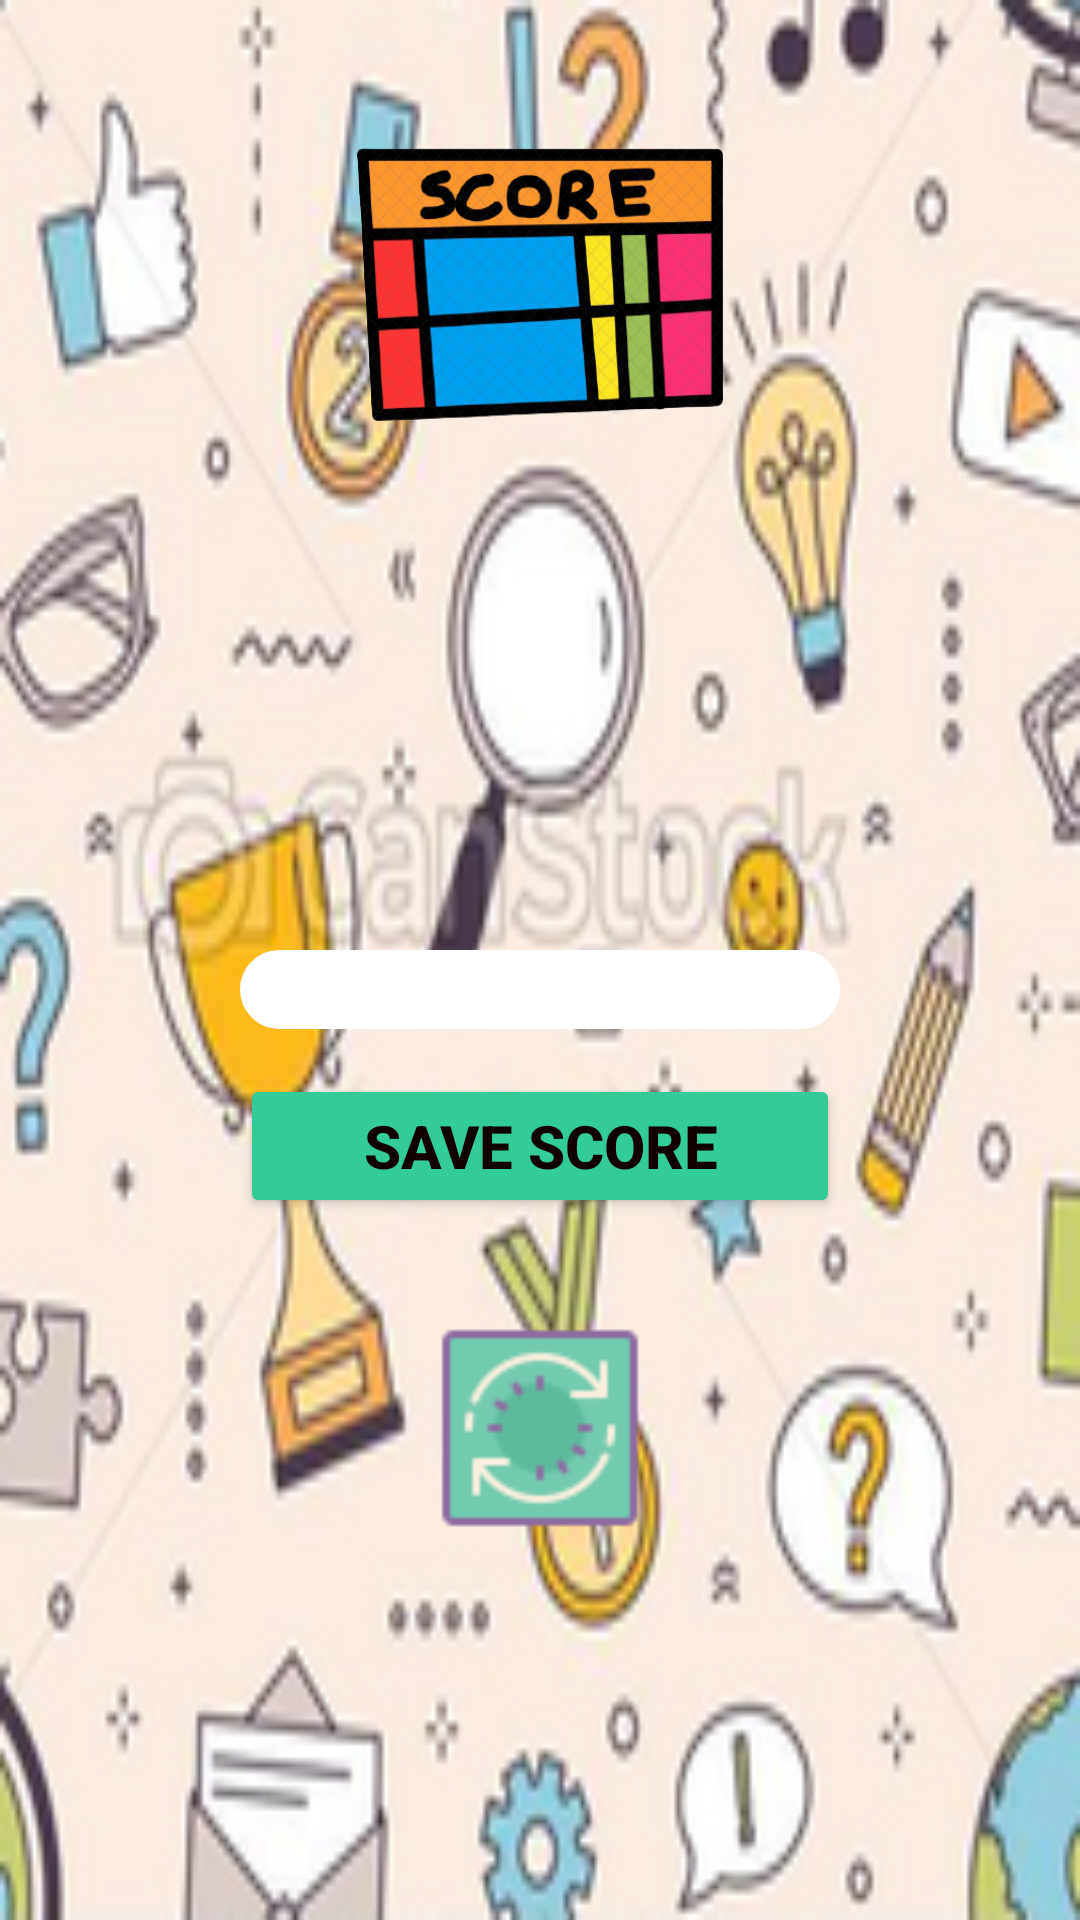

This screen was rendered from an Android layout file. Write that file and the resources it references.
<!-- AndroidManifest.xml: application theme Theme.DoAnLapTrinhA_Nhom4 -->
<!-- res/layout/activity_result2.xml -->
<?xml version="1.0" encoding="utf-8"?>
<LinearLayout
    xmlns:androidx.appcompat.widget.AppCompatButton="http://schemas.android.com/apk/res-auto"
    xmlns:android="http://schemas.android.com/apk/res/android"
    android:layout_width="match_parent"
    android:layout_height="match_parent"
    android:background="@drawable/background_score"
    android:orientation="vertical">

    <ImageView
        android:layout_width="200dp"
        android:layout_height="150dp"
        android:layout_marginTop="20dp"
        android:layout_gravity="center"
        android:background="@drawable/result_icon" />

    <TextView
        android:id="@+id/TxtResult"
        android:layout_width="match_parent"
        android:layout_height="wrap_content"
        android:layout_marginTop="10dp"
        android:gravity="center"
        android:padding="30dp"
        android:textColor="#DD0000"
        android:textSize="50sp" />

    <EditText
        android:id="@+id/TxtName"
        android:layout_width="200dp"
        android:layout_height="wrap_content"
        android:layout_gravity="center"
        android:layout_marginTop="10dp"
        android:background="@drawable/btn_text"
        android:gravity="center"
        android:maxLength="10"
        android:singleLine="true"
        android:textColor="@color/black"
        android:textStyle="bold"
        android:focusable="true"
        android:focusableInTouchMode="true"/>

    <Button
        android:id="@+id/BtnSave"
        android:layout_width="200dp"
        android:layout_height="wrap_content"
        android:layout_gravity="center"
        android:layout_marginTop="15dp"
        android:text="Save Score"
        android:textColor="#110000"
        android:textSize="20sp"
        android:textStyle="bold"
        androidx.appcompat.widget.AppCompatButton:backgroundTint="#33CC99"/>

    <ImageButton
        android:id="@+id/Restart"
        android:layout_width="80dp"
        android:layout_height="80dp"
        android:layout_gravity="center"
        android:layout_marginTop="30dp"
        android:background="@drawable/replay" />

</LinearLayout>
<!-- resources referenced by this layout -->
<resources>
  <!-- drawable background_score: png bitmap (drawable, 72182 bytes) -->
  <!-- drawable btn_text (drawable) -->
  <?xml version="1.0" encoding="utf-8"?>
  <shape
      xmlns:android="http://schemas.android.com/apk/res/android">
      <stroke
          android:width="1dp"
          android:color="#FFFFFF"/>
      <corners
          android:radius="90dp" />
      <gradient
          android:startColor="#FFFFFF"
          android:centerColor="#FFFFFF"
          android:centerY="0.5"
          android:endColor="#FFFFFF"
          android:angle="270"
          />
      <padding
          android:left="1dp"
          android:right="1dp"
          android:top="1dp"
          android:bottom="1dp"/>
  </shape>
  <!-- drawable replay: png bitmap (drawable, 1805 bytes) -->
  <!-- drawable result_icon: png bitmap (drawable, 156111 bytes) -->
  <style name="Theme.DoAnLapTrinhA_Nhom4" parent="Theme.MaterialComponents.DayNight.NoActionBar">
          
          <item name="colorPrimary">@color/purple_500</item>
          <item name="colorPrimaryVariant">@color/purple_700</item>
          <item name="colorOnPrimary">@color/white</item>
          
          <item name="colorSecondary">@color/teal_200</item>
          <item name="colorSecondaryVariant">@color/teal_700</item>
          <item name="colorOnSecondary">@color/black</item>
          
          <item name="android:statusBarColor" tools:targetApi="l">?attr/colorPrimaryVariant</item>
          
      </style>
  <!-- not gathered from this repository: default colours our renderer supplied (Android Studio template values) -->
  <color name="purple_500">#FF6200EE</color>
  <color name="purple_700">#FF3700B3</color>
  <color name="teal_200">#FF03DAC5</color>
  <color name="teal_700">#FF018786</color>
  <color name="black">#FF000000</color>
  <color name="white">#FFFFFFFF</color>
</resources>
